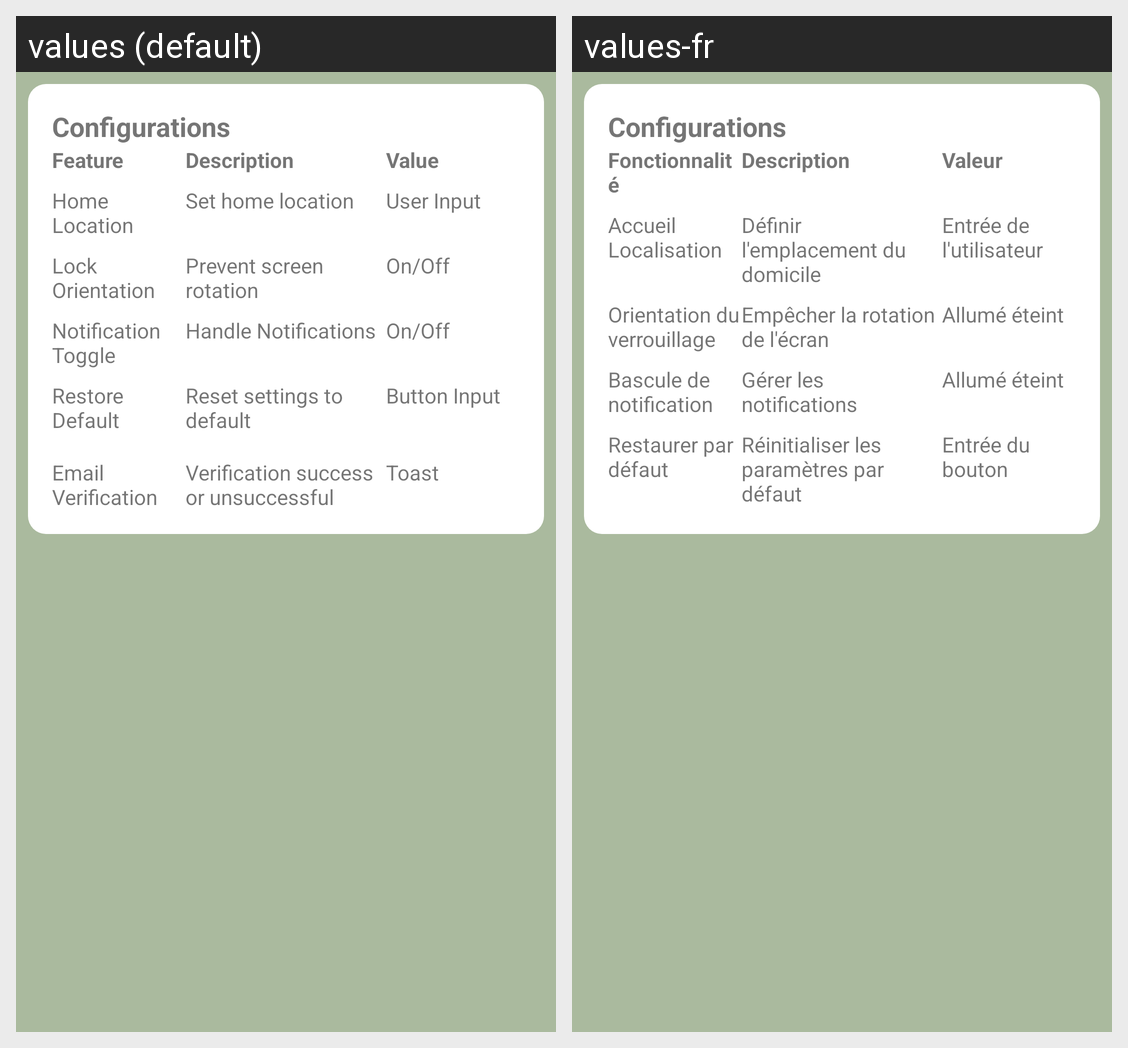

Locale-by-locale string values for the Android screen shown in this grid:
Android screen res/layout/fragment_configuration.xml rendered under 2 locales, left to right: values (default), values-fr. Device: Nexus 5 (rendered at 1080×1920; each locale shown at half size, 540×960, under a caption strip naming it); theme Theme.VitalTracker.
Strings drawn on this screen, with the default value and each locale's value (text and hints the layout hard-codes, and strings that could not be matched under every locale, appear in the picture but are not listed):

configurations
  values: Configurations
  values-fr: Configurations

feature
  values: Feature
  values-fr: Fonctionnalité

description
  values: Description
  values-fr: Description

value
  values: Value
  values-fr: Valeur

location2
  values: Home 
      Location
  values-fr: Accueil 
      Localisation

set_home_location
  values: Set home location
  values-fr: Définir l'emplacement du domicile

user_input
  values: User Input
  values-fr: Entrée de l'utilisateur

lock_orientation
  values: Lock 
      Orientation
  values-fr: Orientation du verrouillage

prevent_screen_rotation
  values: Prevent screen 
      rotation
  values-fr: Empêcher la rotation de l'écran

on_off
  values: On/Off
  values-fr: Allumé éteint

notification_toggle
  values: Notification Toggle
  values-fr: Bascule de notification

handle_notifications
  values: Handle Notifications
  values-fr: Gérer les notifications

restore
  values: Restore 
      Default
  values-fr: Restaurer par défaut

reset
  values: Reset settings to 
      default
  values-fr: Réinitialiser les paramètres par défaut

button_input
  values: Button Input
  values-fr: Entrée du bouton
